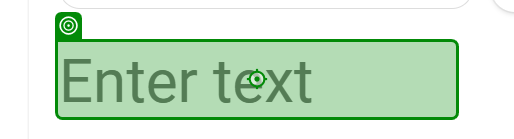
Workflow: RPA_Project

Step 1: type [Input_Tamil_Text] into 'TEXTAREA tta_input_ta'

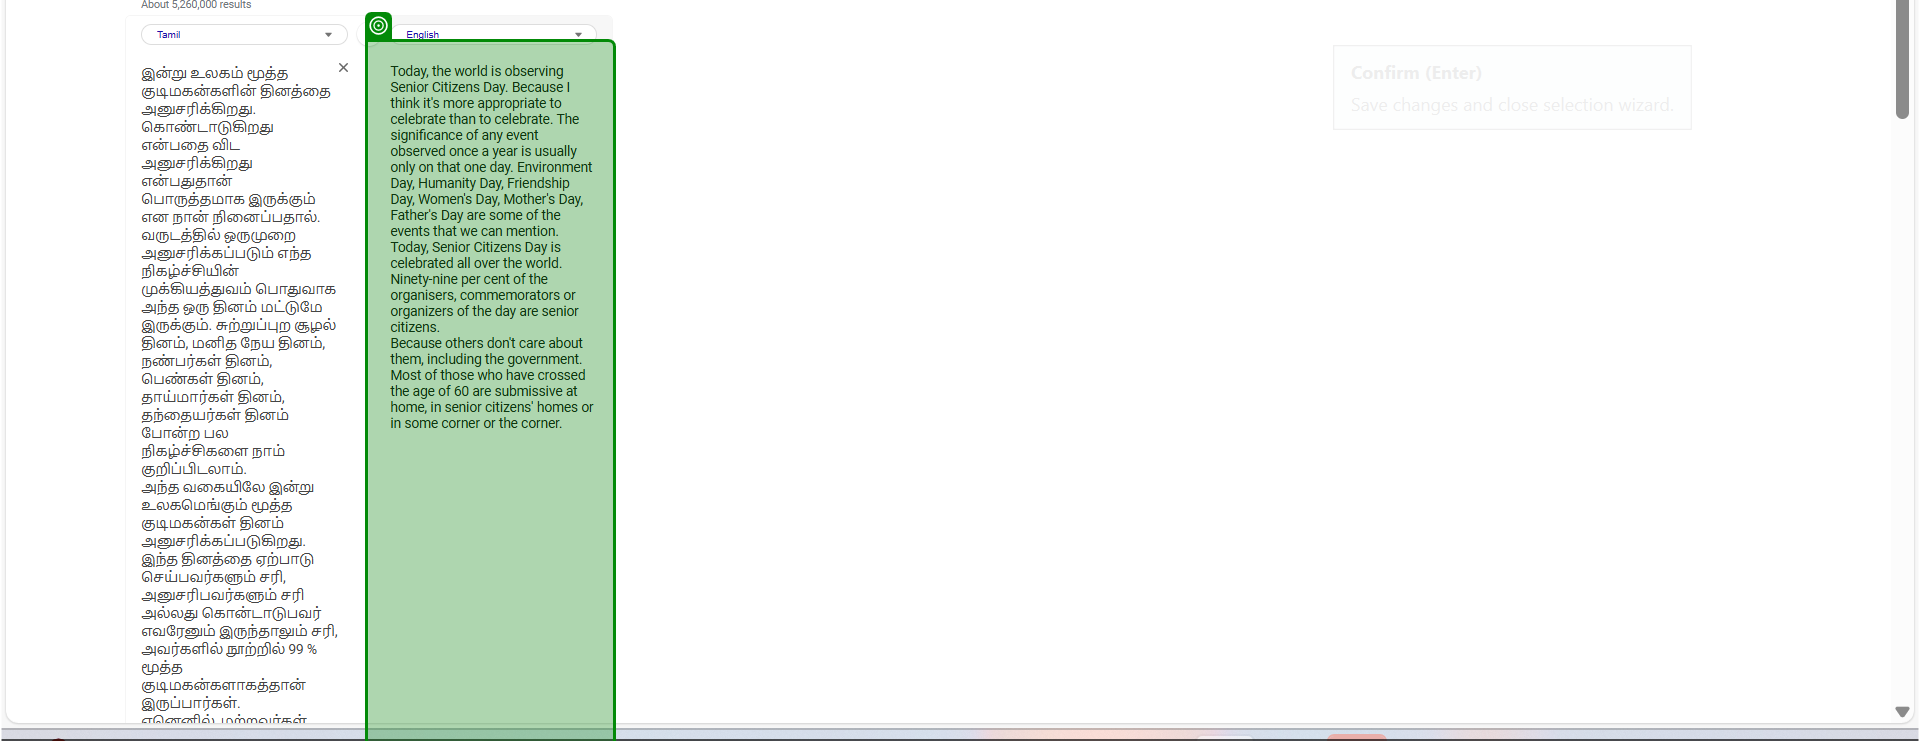
Step 2: get-text from 'Today, the world is obs…'

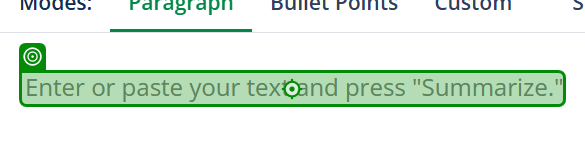
Step 3: type [Input_English_Text] into 'Enter or paste your tex…'

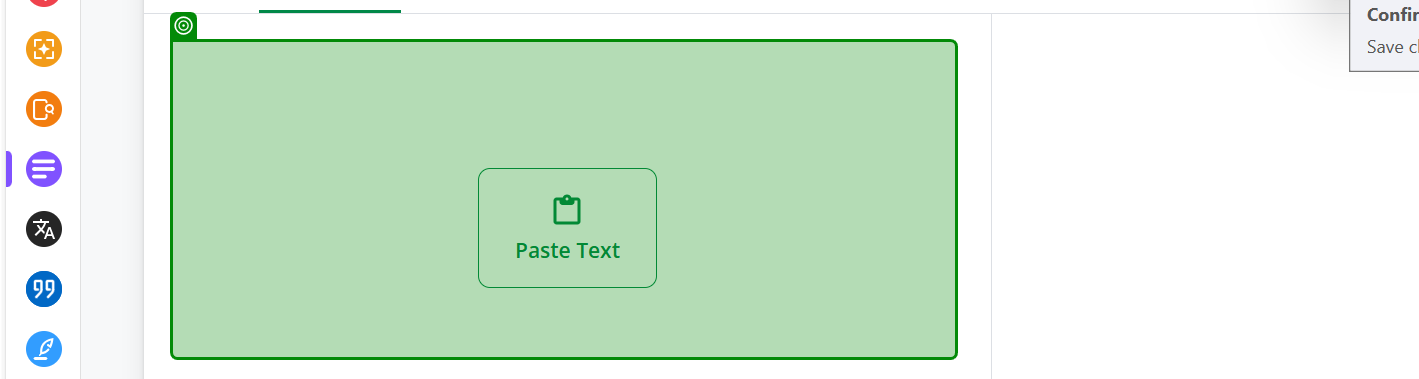
Step 4: type a value into 'DIV inputBoxSummarizer'

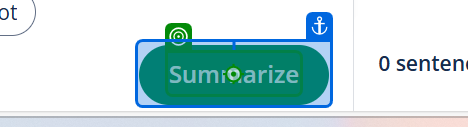
Step 5: click on 'Summarize'

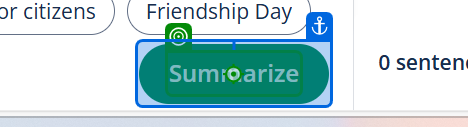
Step 6: Label 'Summarize'

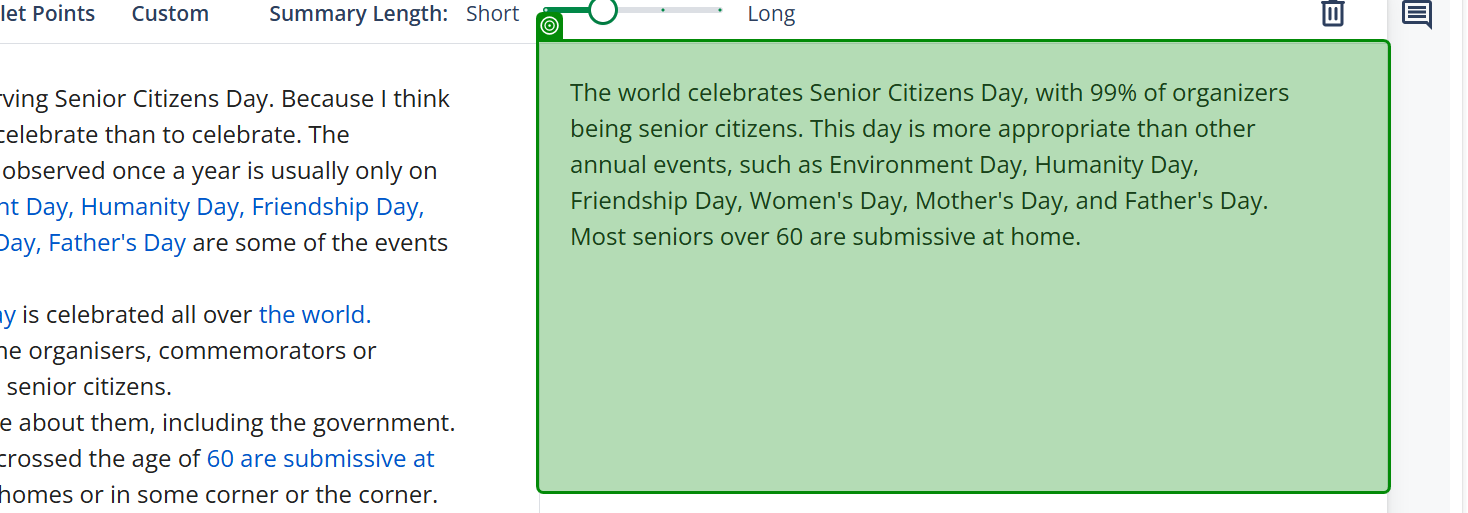
Step 7: get-text from 'The world celebrates Se…'

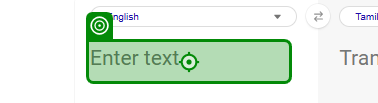
Step 8: type [Input_Summarized_Text] into 'TEXTAREA tta_input_ta'

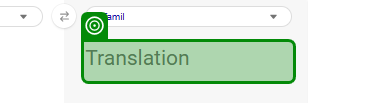
Step 9: get-text from 'TEXTAREA tta_output_ta'

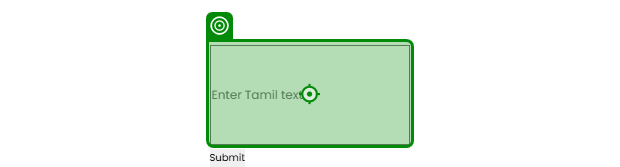
Step 10: type [Input_Grammar_Checker]

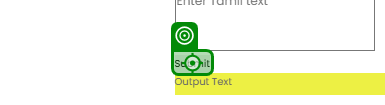
Step 11: click on 'Submit'

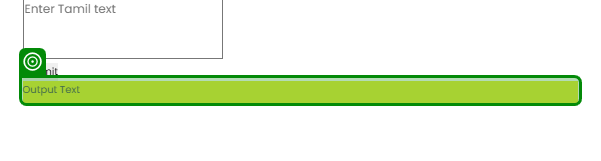
Step 12: get-text from 'Output Text'